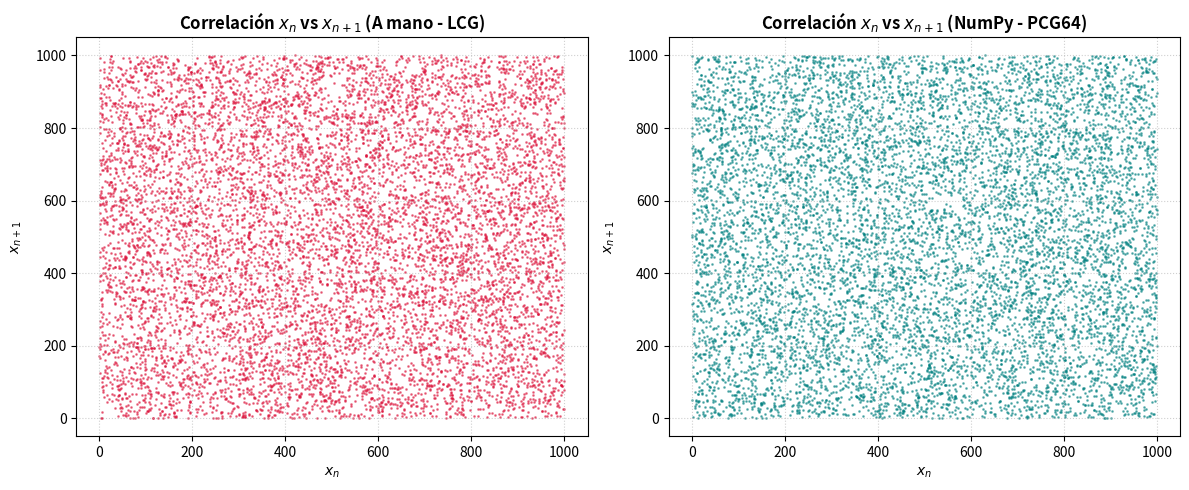
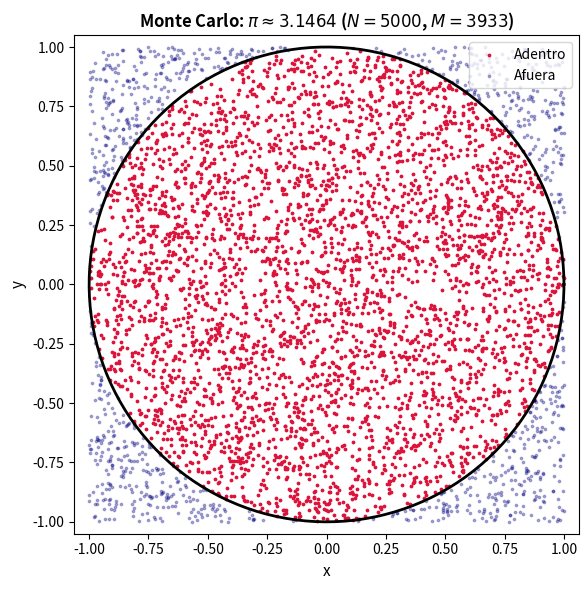
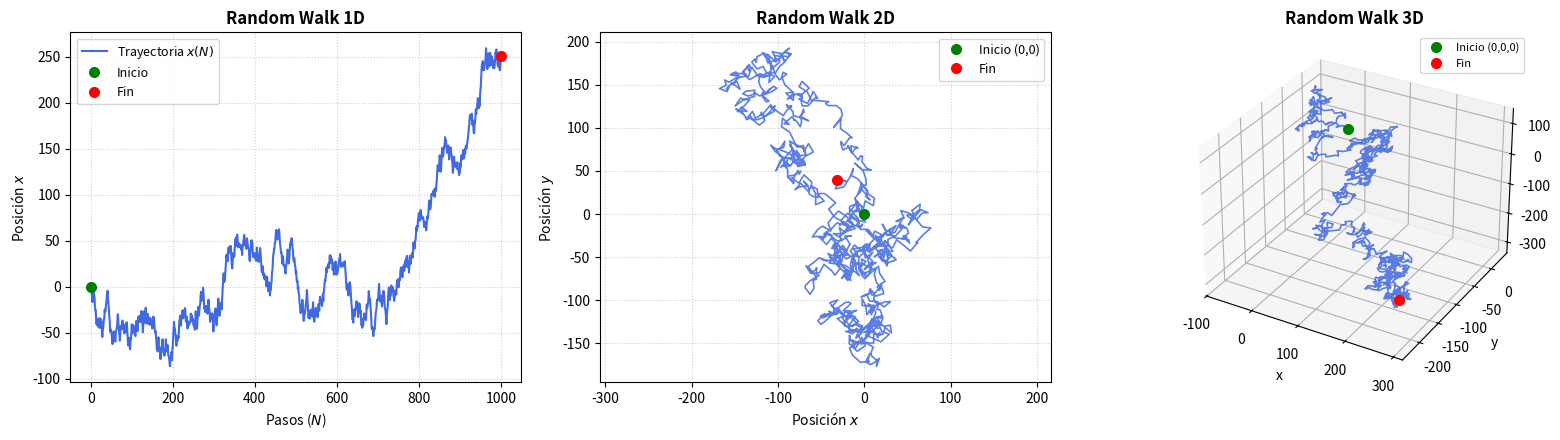

These figures' Python source, in order: (Note: this script raises an exception after producing the figures.)
# numeros_aleatorios.py: Comparativa LCG manual vs PCG64 (NumPy)
import numpy as np
import matplotlib.pyplot as plt


def lcg(size, seed=23):
    """Genera un arreglo de N números en (0, 1) usando x_{n+1} = (a*x_n + c) mod m."""
    a = 1103515245
    c = 12345
    m = 2**31

    numeros = np.empty(size)
    xn = seed
    for i in range(size):
        xn = (a * xn + c) % m
        numeros[i] = xn / m
    return numeros

N = 10000
semilla = 12

# 1. Generación de datos
datos_lcg = lcg(N, semilla) * 1000
rng = np.random.default_rng(seed=semilla)
datos_numpy = rng.random(N) * 1000

# 2. Gráficas de correlación (Espacio de fases x_n vs x_{n+1})
fig, axes = plt.subplots(1, 2, figsize=(12, 5))

axes[0].scatter(datos_lcg[:-1], datos_lcg[1:], s=1, color='crimson', alpha=0.5)
axes[0].set_title("Correlación $x_n$ vs $x_{n+1}$ (A mano - LCG)", fontweight='bold')
axes[0].set_xlabel("$x_n$")
axes[0].set_ylabel("$x_{n+1}$", labelpad=8)
axes[0].grid(True, linestyle=':', alpha=0.6)

axes[1].scatter(datos_numpy[:-1], datos_numpy[1:], s=1, color='teal', alpha=0.5)
axes[1].set_title("Correlación $x_n$ vs $x_{n+1}$ (NumPy - PCG64)", fontweight='bold')
axes[1].set_xlabel("$x_n$")
axes[1].set_ylabel("$x_{n+1}$", labelpad=8)
axes[1].grid(True, linestyle=':', alpha=0.6)

plt.tight_layout()

# pi_random.py
def monte_carlo_pi(N=5000, seed=42):
    rng = np.random.default_rng(seed)
    x = rng.uniform(-1, 1, N)
    y = rng.uniform(-1, 1, N)
    adentro = (x**2 + y**2) <= 1.0
    M = np.sum(adentro)
    pi_ran = 4.0 * M / N
    return x, y, adentro, pi_ran, M

N = 5000
x, y, adentro, pi_aprox, M = monte_carlo_pi(N)

plt.figure(figsize=(6, 6), facecolor='white')
plt.scatter(x[adentro], y[adentro], s=3, color="crimson", label="Adentro")
plt.scatter(x[~adentro], y[~adentro], s=3, color="navy", alpha=0.3, label="Afuera")

# Círculo analítico
theta = np.linspace(0, 2 * np.pi, 300)
plt.plot(np.cos(theta), np.sin(theta), "k-", lw=2)

plt.axis("equal")
plt.xlim(-1.05, 1.05)
plt.ylim(-1.05, 1.05)
plt.title(f"Monte Carlo: $\\pi \\approx {pi_aprox:.4f}$ ($N = {N}$, $M = {M}$)", fontsize=12, fontweight="bold")
plt.xlabel("x", fontsize=11)
plt.ylabel("y", fontsize=11)
plt.legend(loc="upper right")
plt.tight_layout()

# drunk_walk.py: Simulación en 1D, 2D y 3D
import random

def drunk_1d(N, L=1.0):
    x = 0.0
    x_history = [x]
    for _ in range(N):
        x += (random.random() - 0.5) * 2.0 * L
        x_history.append(x)
    return x_history

def drunk_2d(N, L=1.0):
    x, y = 0.0, 0.0
    x_history, y_history = [x], [y]
    for _ in range(N):
        x += (random.random() - 0.5) * 2.0 * L
        y += (random.random() - 0.5) * 2.0 * L
        x_history.append(x)
        y_history.append(y)
    return x_history, y_history

def drunk_3d(N, L=1.0):
    x, y, z = 0.0, 0.0, 0.0
    x_history, y_history, z_history = [x], [y], [z]
    for _ in range(N):
        x += (random.random() - 0.5) * 2.0 * L
        y += (random.random() - 0.5) * 2.0 * L
        z += (random.random() - 0.5) * 2.0 * L
        x_history.append(x)
        y_history.append(y)
        z_history.append(z)
    return x_history, y_history, z_history


N = 1000
L = 10.0
n_pasos = list(range(N + 1))
random.seed(42)

x_1d = drunk_1d(N, L=L)
x_2d, y_2d = drunk_2d(N, L=L)
x_3d, y_3d, z_3d = drunk_3d(N, L=L)

fig = plt.figure(figsize=(16, 4.5))

# Subplot 1: 1D
ax1 = fig.add_subplot(1, 3, 1)
ax1.plot(n_pasos, x_1d, color='royalblue', lw=1.5, label='Trayectoria $x(N)$')
ax1.plot(0, x_1d[0], 'go', markersize=7, label='Inicio')
ax1.plot(N, x_1d[-1], 'ro', markersize=7, label='Fin')
ax1.set_title('Random Walk 1D', fontweight='bold')
ax1.set_xlabel('Pasos ($N$)')
ax1.set_ylabel('Posición $x$')
ax1.grid(True, linestyle=':', alpha=0.6)
ax1.legend(fontsize=9)

# Subplot 2: 2D
ax2 = fig.add_subplot(1, 3, 2)
ax2.plot(x_2d, y_2d, color='royalblue', lw=1.2, alpha=0.85)
ax2.plot(0, 0, 'go', markersize=7, label='Inicio (0,0)')
ax2.plot(x_2d[-1], y_2d[-1], 'ro', markersize=7, label='Fin')
ax2.set_title('Random Walk 2D', fontweight='bold')
ax2.set_xlabel('Posición $x$')
ax2.set_ylabel('Posición $y$')
ax2.set_aspect('equal', 'datalim')
ax2.grid(True, linestyle=':', alpha=0.6)
ax2.legend(fontsize=9)

# Subplot 3: 3D
ax3 = fig.add_subplot(1, 3, 3, projection='3d')
ax3.plot(x_3d, y_3d, z_3d, color='royalblue', lw=1.2, alpha=0.85)
ax3.plot([0], [0], [0], 'go', markersize=7, label='Inicio (0,0,0)')
ax3.plot([x_3d[-1]], [y_3d[-1]], [z_3d[-1]], 'ro', markersize=7, label='Fin')
ax3.set_title('Random Walk 3D', fontweight='bold')
ax3.set_xlabel('x')
ax3.set_ylabel('y')
ax3.set_zlabel('z')
ax3.legend(fontsize=8)

plt.tight_layout()

import matplotlib.pyplot as plt
from matplotlib.animation import FuncAnimation
import numpy as np
from IPython.display import HTML  # <--- Crucial para ver la animación en Jupyter

def drunk_nd(N, dim=1, L=1.0):
    """
    Simula la caminata en 1D, 2D o 3D con el algoritmo vectorizado.
    """
    if dim not in (1, 2, 3):
        raise ValueError("El parámetro 'dim' debe ser 1, 2 o 3.")
    
    # Genera la matriz de pasos aleatorios continuos Δk ~ [-L, L] de forma (N, dim)
    pasos = np.random.uniform(-L, L, size=(N, dim))
    
    # Posición inicial en el origen: (1, dim) de ceros
    origen = np.zeros((1, dim))
    
    # Concatena el origen y calcula la suma acumulada a lo largo del tiempo
    trayectoria = np.vstack([origen, np.cumsum(pasos, axis=0)])
    
    if dim == 1:
        return trayectoria.ravel()
        
    return trayectoria


def ejecutar_simulacion(DIM=2, N=150, L=1.0, guardar_gif=False):
    """
    Ejecuta y anima la simulación de Random Walk en 2D o 3D dentro del Notebook.
    """
    np.random.seed(42)  # Semilla para reproducibilidad

    traj = drunk_nd(N, dim=DIM, L=L)
    x, y = traj[:, 0], traj[:, 1]
    if DIM == 3:
        z = traj[:, 2]

    # Volumen del plot con margen
    margin = 2.0
    xlim = (np.min(x) - margin, np.max(x) + margin)
    ylim = (np.min(y) - margin, np.max(y) + margin)

    # Configuración de figura
    fig = plt.figure(figsize=(8, 6))

    if DIM == 3:
        zlim = (np.min(z) - margin, np.max(z) + margin)
        ax = fig.add_subplot(111, projection="3d")
        ax.set_zlim(zlim)
        ax.set_zlabel("Posición $z$")

        (linea_trayectoria,) = ax.plot([], [], [], color="crimson", lw=1.5, alpha=0.85, label="Trayectoria")
        (cabeza_caminante,) = ax.plot([], [], [], "bo", markersize=6, label="Posición actual")
        ax.plot([0], [0], [0], "go", markersize=8, label="Inicio (0,0,0)")
        texto_paso = ax.text2D(0.02, 0.95, "", transform=ax.transAxes, fontsize=11, fontweight="bold")
    else:
        ax = fig.add_subplot(111)
        ax.grid(True, linestyle="--", alpha=0.5)

        (linea_trayectoria,) = ax.plot([], [], color="crimson", lw=1.5, alpha=0.85, label="Trayectoria")
        (cabeza_caminante,) = ax.plot([], [], "bo", markersize=6, label="Posición actual")
        ax.plot([0], [0], "go", markersize=8, label="Inicio (0,0)")
        texto_paso = ax.text(0.02, 0.95, "", transform=ax.transAxes, fontsize=11, fontweight="bold")

    ax.set_xlim(xlim)
    ax.set_ylim(ylim)
    ax.set_title(f"Evolución Temporal de Random Walk {DIM}D", fontweight="bold", fontsize=12)
    ax.set_xlabel("Posición $x$")
    ax.set_ylabel("Posición $y$")
    ax.legend(loc="upper right", fontsize=9)

    # Funciones para la animación
    def init():
        linea_trayectoria.set_data([], [])
        cabeza_caminante.set_data([], [])
        if DIM == 3:
            linea_trayectoria.set_3d_properties([])
            cabeza_caminante.set_3d_properties([])
        texto_paso.set_text("")
        return linea_trayectoria, cabeza_caminante, texto_paso

    def update(frame):
        linea_trayectoria.set_data(x[: frame + 1], y[: frame + 1])
        cabeza_caminante.set_data([x[frame]], [y[frame]])

        if DIM == 3:
            linea_trayectoria.set_3d_properties(z[: frame + 1])
            cabeza_caminante.set_3d_properties([z[frame]])
            ax.view_init(elev=20, azim=frame * 0.5)

        texto_paso.set_text(f"Paso: {frame} / {N}")
        return linea_trayectoria, cabeza_caminante, texto_paso

    anim = FuncAnimation(
        fig,
        update,
        frames=len(x),
        init_func=init,
        interval=40,
        blit=(DIM == 2),
        repeat=False,
    )

    if guardar_gif:
        nombre_archivo = f"random_walk_{DIM}d.gif"
        anim.save(nombre_archivo, writer="pillow", fps=30, dpi=100)
        print(f"¡GIF guardado como '{nombre_archivo}'!")

    # Cerramos la figura base
    plt.close(fig)

    # Retornamos el reproductor HTML interactivo de Jupyter
    return HTML(anim.to_jshtml())


# --- EJECUCIÓN  ---
ejecutar_simulacion(DIM=3, N=150, L=2.0, guardar_gif=False)

# julia_mandelbrot.py: Cálculo vectorizado con NumPy
def mandelbrot(xmin=-2.0, xmax=0.5, ymin=-1.25, ymax=1.25, width=800, height=800, max_iter=200):
    """Calcula la matriz para el Conjunto de Mandelbrot (z0 = 0, c variable)."""
    x = np.linspace(xmin, xmax, width)
    y = np.linspace(ymin, ymax, height)
    C = x + 1j * y[:, None]  # Broadcasting: forma (height, width)
    Z = np.zeros_like(C, dtype=np.complex128)
    escape_grid = np.full(C.shape, max_iter, dtype=int)
    mask = np.ones(C.shape, dtype=bool)

    for i in range(max_iter):
        Z[mask] = Z[mask]**2 + C[mask]
        escaped = np.abs(Z) > 2.0
        newly_escaped = escaped & mask
        escape_grid[newly_escaped] = i
        mask &= ~escaped
        if not np.any(mask):
            break

    return escape_grid, (xmin, xmax, ymin, ymax)

def julia(c, xmin=-1.5, xmax=1.5, ymin=-1.5, ymax=1.5, width=800, height=800, max_iter=200):
    """Calcula la matriz para el Conjunto de Julia (c constante, z0 variable)."""
    x = np.linspace(xmin, xmax, width)
    y = np.linspace(ymin, ymax, height)
    Z = x + 1j * y[:, None]
    escape_grid = np.full(Z.shape, max_iter, dtype=int)
    mask = np.ones(Z.shape, dtype=bool)

    for i in range(max_iter):
        Z[mask] = Z[mask]**2 + c
        escaped = np.abs(Z) > 2.0
        newly_escaped = escaped & mask
        escape_grid[newly_escaped] = i
        mask &= ~escaped
        if not np.any(mask):
            break

    return escape_grid, (xmin, xmax, ymin, ymax)


# Parámetros y ejecución
c_interesante = -0.8 + 0.156j
grid_m, ext_m = mandelbrot(max_iter=300)
grid_j, ext_j = julia(c=c_interesante, max_iter=300)

fig, (ax1, ax2) = plt.subplots(1, 2, figsize=(14, 6), facecolor="black")

# Mandelbrot
im1 = ax1.imshow(grid_m, extent=ext_m, cmap="twilight_shifted", origin="lower")
ax1.set_title("Conjunto de Mandelbrot", color="white", fontsize=13, fontweight="bold")
ax1.set_xlabel("Re(c)", color="white", fontsize=12)
ax1.set_ylabel("Im(c)", color="white", fontsize=12)
ax1.tick_params(colors="white", labelsize=10)

# Julia
im2 = ax2.imshow(grid_j, extent=ext_j, cmap="twilight_shifted", origin="lower")
ax2.set_title(f"Conjunto de Julia para $c = {c_interesante}$", color="white", fontsize=13, fontweight="bold")
ax2.set_xlabel(r"Re($z_0$)", color="white", fontsize=12)
ax2.set_ylabel(r"Im($z_0$)", color="white", fontsize=12)
ax2.tick_params(colors="white", labelsize=10)

plt.tight_layout()

import ipywidgets as widgets
from IPython.display import display
import matplotlib.pyplot as plt
import numpy as np


# --- FUNCIONES DE CÁLCULO ---
def mandelbrot(
    z0=0.0 + 0.0j,
    xmin=-2.0,
    xmax=0.5,
    ymin=-1.25,
    ymax=1.25,
    width=400,
    height=400,
    max_iter=150,
):
  x = np.linspace(xmin, xmax, width)
  y = np.linspace(ymin, ymax, height)
  C = x + 1j * y[:, None]
  Z = np.full(C.shape, z0, dtype=np.complex128)
  escape_grid = np.full(C.shape, max_iter, dtype=int)
  mask = np.ones(C.shape, dtype=bool)

  for i in range(max_iter):
    Z[mask] = Z[mask] ** 2 + C[mask]
    escaped = np.abs(Z) > 2.0
    newly_escaped = escaped & mask
    escape_grid[newly_escaped] = i
    mask &= ~escaped
    if not np.any(mask):
      break

  return escape_grid, (xmin, xmax, ymin, ymax)


def julia(
    c,
    xmin=-1.5,
    xmax=1.5,
    ymin=-1.5,
    ymax=1.5,
    width=400,
    height=400,
    max_iter=150,
):
  x = np.linspace(xmin, xmax, width)
  y = np.linspace(ymin, ymax, height)
  Z = x + 1j * y[:, None]
  escape_grid = np.full(Z.shape, max_iter, dtype=int)
  mask = np.ones(Z.shape, dtype=bool)

  for i in range(max_iter):
    Z[mask] = Z[mask] ** 2 + c
    escaped = np.abs(Z) > 2.0
    newly_escaped = escaped & mask
    escape_grid[newly_escaped] = i
    mask &= ~escaped
    if not np.any(mask):
      break

  return escape_grid, (xmin, xmax, ymin, ymax)


# --- CONTROLES INTERACTIVOS (IPYWIDGETS) ---
c_real_slider = widgets.FloatSlider(
    value=-0.8,
    min=-2.0,
    max=1.0,
    step=0.005,
    description="Re(c):",
    continuous_update=False,
    layout=widgets.Layout(width="40%"),
)
c_imag_slider = widgets.FloatSlider(
    value=0.156,
    min=-1.5,
    max=1.5,
    step=0.005,
    description="Im(c):",
    continuous_update=False,
    layout=widgets.Layout(width="40%"),
)
z0_real_slider = widgets.FloatSlider(
    value=0.0,
    min=-1.5,
    max=1.5,
    step=0.05,
    description="Re(z0):",
    continuous_update=False,
    layout=widgets.Layout(width="40%"),
)
z0_imag_slider = widgets.FloatSlider(
    value=0.0,
    min=-1.5,
    max=1.5,
    step=0.05,
    description="Im(z0):",
    continuous_update=False,
    layout=widgets.Layout(width="40%"),
)

# Botones predefinidos con casos clásicos interesantes
btn_dendrita = widgets.Button(
    description="Dendrita", button_style="info", layout=widgets.Layout(width="110px")
)
btn_conejo = widgets.Button(
    description="Conejo Douady",
    button_style="info",
    layout=widgets.Layout(width="130px"),
)
btn_san_marco = widgets.Button(
    description="San Marco",
    button_style="info",
    layout=widgets.Layout(width="110px"),
)
btn_galaxia = widgets.Button(
    description="Galaxia", button_style="info", layout=widgets.Layout(width="110px")
)


def set_preset_dendrita(b):
  c_real_slider.value, c_imag_slider.value = 0.0, 1.0


def set_preset_conejo(b):
  c_real_slider.value, c_imag_slider.value = -0.123, 0.745


def set_preset_san_marco(b):
  c_real_slider.value, c_imag_slider.value = -0.75, 0.0


def set_preset_galaxia(b):
  c_real_slider.value, c_imag_slider.value = -0.7, 0.27015


btn_dendrita.on_click(set_preset_dendrita)
btn_conejo.on_click(set_preset_conejo)
btn_san_marco.on_click(set_preset_san_marco)
btn_galaxia.on_click(set_preset_galaxia)

output_plot = widgets.Output()


def actualizar_grafica(c_re, c_im, z0_re, z0_im):
  c_val = complex(c_re, c_im)
  z0_val = complex(z0_re, z0_im)

  # Para interactividad en vivo usamos resolución 400x400 (responde al instante)
  grid_m, ext_m = mandelbrot(
      z0=z0_val, width=400, height=400, max_iter=150
  )
  grid_j, ext_j = julia(
      c=c_val, width=400, height=400, max_iter=150
  )

  with output_plot:
    output_plot.clear_output(wait=True)
    fig, (ax1, ax2) = plt.subplots(1, 2, figsize=(13, 5.5), facecolor="black")

    # Mandelbrot
    ax1.imshow(
        grid_m, extent=ext_m, cmap="twilight_shifted", origin="lower"
    )
    # Marcar el punto c seleccionado sobre el plano de Mandelbrot
    ax1.plot(c_val.real, c_val.imag, "ro", markersize=6, label="Punto $c$ actual")
    ax1.set_title(
        f"Mandelbrot ($z_0 = {z0_val}$)",
        color="white",
        fontsize=12,
        fontweight="bold",
    )
    ax1.set_xlabel("Re(c)", color="white")
    ax1.set_ylabel("Im(c)", color="white")
    ax1.tick_params(colors="white")
    ax1.legend(loc="lower left", fontsize=9)

    # Julia
    ax2.imshow(grid_j, extent=ext_j, cmap="twilight_shifted", origin="lower")
    ax2.set_title(
        f"Julia para $c = {c_val.real:+.3f} {c_val.imag:+.3f}i$",
        color="white",
        fontsize=12,
        fontweight="bold",
    )
    ax2.set_xlabel(r"Re($z_0$)", color="white")
    ax2.set_ylabel(r"Im($z_0$)", color="white")
    ax2.tick_params(colors="white")

    plt.tight_layout()
    plt.show()


# Conectar interacción reactiva
interactive_view = widgets.interactive_output(
    actualizar_grafica,
    {
        "c_re": c_real_slider,
        "c_im": c_imag_slider,
        "z0_re": z0_real_slider,
        "z0_im": z0_imag_slider,
    },
)

# Estructurar la interfaz
fila_botones = widgets.HBox(
    [
        widgets.Label("Valores Notables:"),
        btn_galaxia,
        btn_conejo,
        btn_san_marco,
        btn_dendrita,
    ]
)
fila_c = widgets.HBox([c_real_slider, c_imag_slider])
fila_z0 = widgets.HBox([z0_real_slider, z0_imag_slider])

display(
    widgets.VBox(
        [
            fila_botones,
            widgets.HTML("<b>Parámetro $c$ para Julia:</b>"),
            fila_c,
            widgets.HTML(
                "<b>Condición inicial $z_0$ para Mandelbrot (por defecto 0):</b>"
            ),
            fila_z0,
            output_plot,
        ]
    )
)
